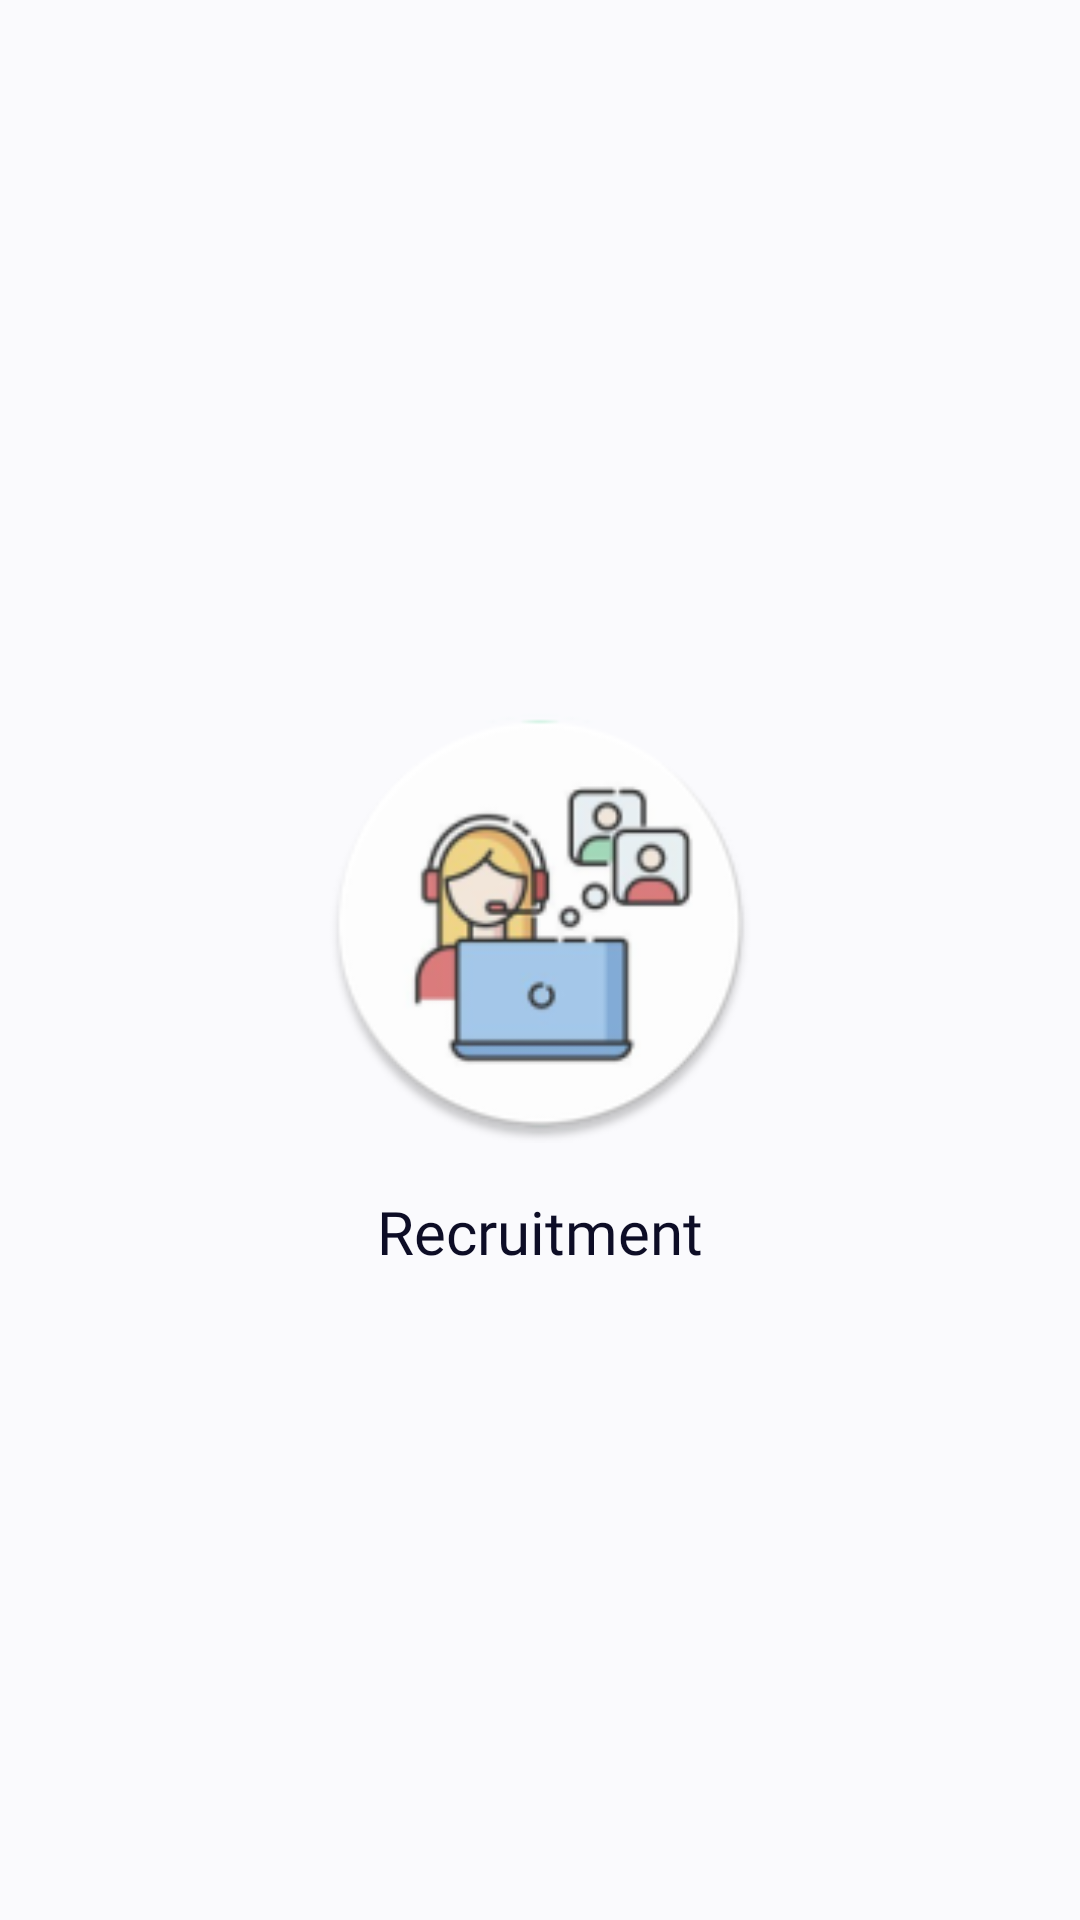

Write the Android layout XML for this screen, with the resource values it uses.
<!-- AndroidManifest.xml: application theme Theme.Resume -->
<!-- res/layout/activity_splash.xml -->
<?xml version="1.0" encoding="utf-8"?>
<androidx.constraintlayout.widget.ConstraintLayout xmlns:android="http://schemas.android.com/apk/res/android"
    xmlns:app="http://schemas.android.com/apk/res-auto"
    xmlns:tools="http://schemas.android.com/tools"
    android:layout_width="match_parent"
    android:layout_height="match_parent"
    android:background="#FAFAFD"
    tools:context=".features.SplashActivity">

    <ImageView
        android:id="@+id/img_logo"
        android:layout_width="146dp"
        android:layout_height="146dp"
        android:layout_marginBottom="24dp"
        app:layout_constraintBottom_toBottomOf="parent"
        app:layout_constraintEnd_toEndOf="parent"
        android:src="@mipmap/ic_logo_round"
        app:layout_constraintStart_toStartOf="parent"
        app:layout_constraintTop_toTopOf="parent" />

    <TextView
        android:layout_width="match_parent"
        android:layout_height="wrap_content"
        android:layout_marginTop="16dp"
        android:fontFamily="@font/semi_bold"
        android:gravity="center"
        android:text="@string/app_name"
        android:textColor="#0D0D26"
        android:textSize="20sp"
        app:layout_constraintTop_toBottomOf="@id/img_logo" />

</androidx.constraintlayout.widget.ConstraintLayout>
<!-- resources referenced by this layout -->
<resources>
  <!-- mipmap ic_logo_round: webp bitmap (mipmap-hdpi, 4362 bytes) -->
  <string name="app_name">Recruitment</string>
  <style name="Theme.Resume" parent="Base.Theme.Resume" />
  <style name="Base.Theme.Resume" parent="Theme.Material3.DayNight.NoActionBar">
          
          <item name="colorPrimary">@color/primary</item>
          <item name="colorSecondary">@color/secondary</item>
          <item name="colorOnSurfaceVariant">@color/ripple</item>
          <item name="colorOnSurface">@color/primary</item>
  
          <item name="android:statusBarColor">@color/white</item>
          <item name="android:windowLightStatusBar">true</item>
      </style>
  <color name="primary">#2C557D</color>
  <color name="secondary">#FE7D36</color>
  <color name="ripple">#CECECF</color>
  <color name="white">#FFFFFFFF</color>
</resources>
